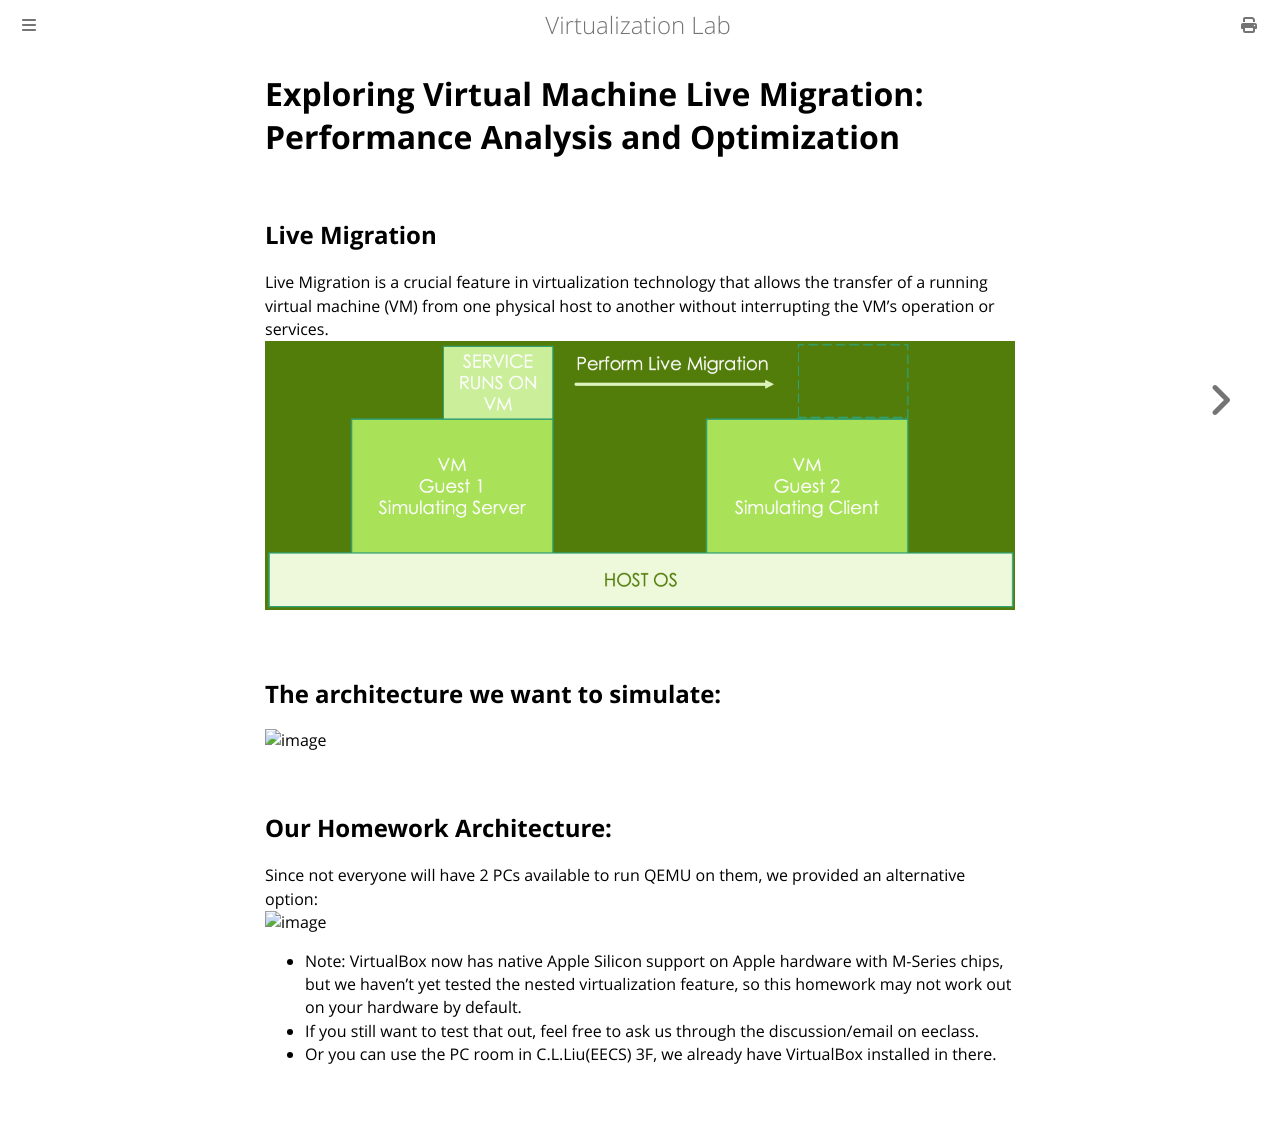

repository: NTHU-SCOPELAB/cr-virtualization · page: live_migration/objective.html · generator: mdbook

# Exploring Virtual Machine Live Migration: Performance Analysis and Optimization

## Live Migration
Live Migration is a crucial feature in virtualization technology that allows the transfer of a running virtual machine (VM) from one physical host to another without interrupting the VM's operation or services.
![](../assets/2025-06-10-21-20-15.png)

## The architecture we want to simulate:
<img width="449" height="253" alt="image" src="https://github.com/user-attachments/assets/d4c4f8e9-0685-4556-b1df-8f2cc279c459" />

## Our Homework Architecture:
Since not everyone will have 2 PCs available to run QEMU on them, we provided an alternative option:   
<img width="486" height="281" alt="image" src="https://github.com/user-attachments/assets/06c62b41-4dfe-48c7-8183-b4e3e82b49b5" />

- Note: VirtualBox now has native Apple Silicon support on Apple hardware with M-Series chips, but we haven't yet tested the nested virtualization feature, so this homework may not work out on your hardware by default.
- If you still want to test that out, feel free to ask us through the discussion/email on eeclass.
- Or you can use the PC room in C.L.Liu(EECS) 3F, we already have VirtualBox installed in there.
